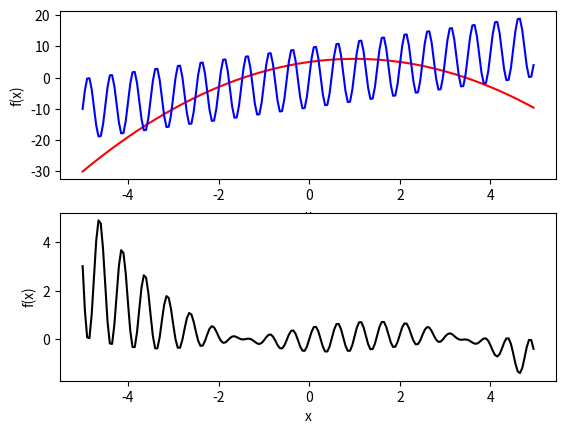

Write Python code to recreate this figure.
import numpy as np
import matplotlib.pyplot as plt

def sum_even_rec(n : int) -> int: 
    """
        Implement the function sum_even_rec to take an integer n as a parameter and return the sum of all the even numbers from 0 to n. 
        Think of the following three question before starting the implementation : 
            - What is the base case?
            - What argument is passed to the recursive function call?
            - How does this argument become closer to the base case?
        Modify the base condition, the recursive condition and the returns of the program.
        Rewrite the docstring
    """
    base_condition = True
    recursive_condition = False
    # Base case(s)
    if base_condition : 
        return 
    # Recursive case(s)
    elif recursive_condition : 
        return 
    
def array_product_rec(numbers : np.ndarray[int]) -> int: 
    return None
    
def concat_rec(words : list[str]) -> str:
    return None
    
def half_christmas_tree_rec(height : int) -> str: 
    return None

def find_max(llist : list[int]) -> int:
    max_value = llist.pop()
    for value in llist:
        if value>max_value:
            max_value = value
    return max_value

def find_max_rec(llist : list[int]) -> int:
    return None

def main():
    x = np.arange(-5,5,0.05)
    f1 = -1*x**2+2*x +5
    f2 = 10*np.sin(2*np.pi*2*x) + 2*x
    f3 = f1*f2*0.01
    
    plt.subplot(2,1,1)    
    plt.plot(x,f1, 'r')
    plt.plot(x,f2, 'b')
    plt.xlabel('x')
    plt.ylabel('f(x)')

    plt.subplot(2,1,2)
    plt.plot(x,f3, 'k')
    plt.xlabel('x')
    plt.ylabel('f(x)')

    
    
if __name__=='__main__':
    main()    
    
    
    
    
